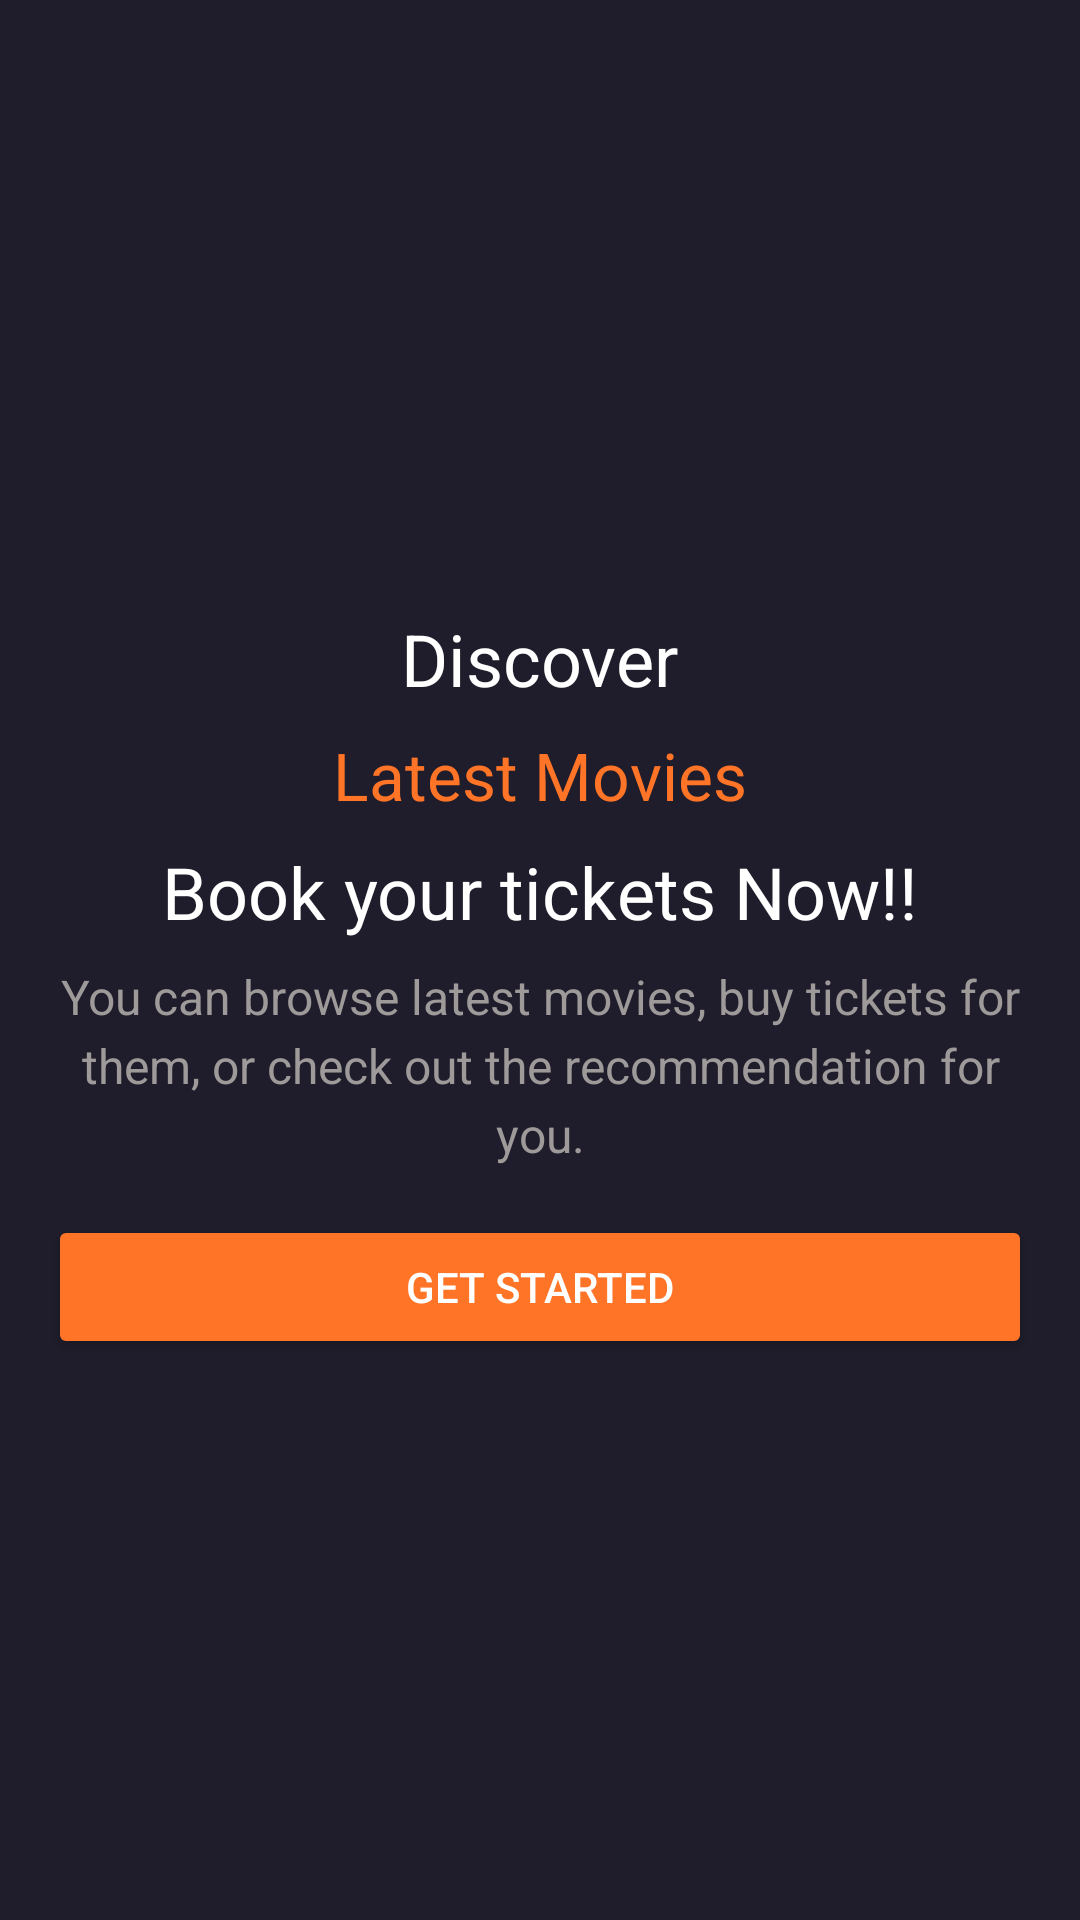

Produce the Android XML layout that renders to this screen, including the resource entries it uses.
<!-- AndroidManifest.xml: application theme Theme.MovieMate2 -->
<!-- res/layout/activity_intro.xml -->
<?xml version="1.0" encoding="utf-8"?>
<androidx.constraintlayout.widget.ConstraintLayout
    xmlns:android="http://schemas.android.com/apk/res/android"
    xmlns:app="http://schemas.android.com/apk/res-auto"
    xmlns:tools="http://schemas.android.com/tools"
    android:id="@+id/main"
    android:layout_width="match_parent"
    android:background="@color/main_color"
    android:layout_height="match_parent"
    tools:context=".Activities.IntroActivity">

    <ScrollView
        android:layout_width="match_parent"
        android:layout_height="wrap_content"
        app:layout_constraintTop_toTopOf="parent"
        app:layout_constraintBottom_toBottomOf="parent"
        app:layout_constraintStart_toStartOf="parent"
        app:layout_constraintEnd_toEndOf="parent"
        android:fillViewport="true">

        <LinearLayout
            android:layout_width="match_parent"
            android:layout_height="wrap_content"
            android:orientation="vertical"
            android:padding="16dp">

            <androidx.constraintlayout.widget.ConstraintLayout
                android:layout_width="match_parent"
                android:layout_height="wrap_content">

                <ImageView
                    android:id="@+id/imageView"
                    android:layout_width="0dp"
                    android:layout_height="wrap_content"
                    android:src="@drawable/intro_pic"
                    app:layout_constraintDimensionRatio="16:9"
                    app:layout_constraintEnd_toEndOf="parent"
                    app:layout_constraintHeight_default="percent"
                    app:layout_constraintStart_toStartOf="parent"
                    app:layout_constraintTop_toTopOf="parent"
                    app:layout_constraintWidth_default="percent" />











            </androidx.constraintlayout.widget.ConstraintLayout>

            <TextView
                android:id="@+id/textView3"
                android:layout_width="wrap_content"
                android:layout_height="wrap_content"
                android:text="Discover"
                android:textColor="@color/white"
                android:textSize="24sp"
                android:layout_gravity="center_horizontal"
                android:layout_marginTop="16dp" />

            <TextView
                android:id="@+id/textView5"
                android:layout_width="wrap_content"
                android:layout_height="wrap_content"
                android:text="Latest Movies"
                android:textColor="@color/orange"
                android:textSize="22sp"
                android:layout_gravity="center_horizontal"
                android:layout_marginTop="8dp" />

            <TextView
                android:id="@+id/textView6"
                android:layout_width="wrap_content"
                android:layout_height="wrap_content"
                android:text="Book your tickets Now!!"
                android:textColor="@color/white"
                android:textSize="24sp"
                android:layout_gravity="center_horizontal"
                android:layout_marginTop="8dp" />

            <TextView
                android:id="@+id/textView7"
                android:layout_width="match_parent"
                android:layout_height="wrap_content"
                android:text="You can browse latest movies, buy tickets for them, or check out the recommendation for you."
                android:textColor="#9F9A9A"
                android:textSize="16sp"
                android:layout_marginTop="8dp"
                android:gravity="center"
                android:lineSpacingExtra="4dp" />

            <Button
                android:id="@+id/getInBtn"
                android:layout_width="match_parent"
                android:layout_height="wrap_content"
                android:layout_marginTop="16dp"
                android:text="Get Started"
                android:backgroundTint="@color/orange"
                android:textColor="@color/white" />

        </LinearLayout>
    </ScrollView>
</androidx.constraintlayout.widget.ConstraintLayout>
<!-- resources referenced by this layout -->
<resources>
  <color name="main_color">#1F1D2B</color>
  <color name="orange">#FF7427</color>
  <color name="white">#FFFFFFFF</color>
  <!-- drawable gradient_background (drawable) -->
  <?xml version="1.0" encoding= "utf-8"?>
  <selector xmlns:android="http://schemas.android.com/apk/res/android">
  <item>
      <shape android:shape="rectangle">
  
      <gradient android:startColor="#00ffffff"
          android:endColor="@color/main_color" android:angle="270"/>
      </shape>
  
  </item>
  </selector>
  <style name="Theme.MovieMate2" parent="Base.Theme.MovieMate2" />
  <style name="Base.Theme.MovieMate2" parent="Theme.Material3.DayNight.NoActionBar">
          
          
      </style>
</resources>
